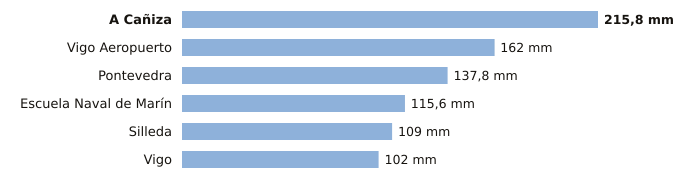

The table this chart was drawn from, first rows:
estacion, provincia, indicativo, mm_6_dias_anteriores, mm_hoy, mm_7_dias, horas_de_hoy
A Cañiza, Pontevedra, 1719, 215.8, 0.0, 215.8, 1
Vigo Aeropuerto, Pontevedra, 1495, 161.8, 0.2, 162.0, 3
Pontevedra, Pontevedra, 1484C, 137.8, 0.0, 137.8, 3
Escuela Naval de Marín, Pontevedra, 1486E, 115.5, 0.1, 115.6, 3
Silleda, Pontevedra, 1466A, 109.0, 0.0, 109.0, 1
Vigo, Pontevedra, 1496X, 102.0, 0.0, 102.0, 3
